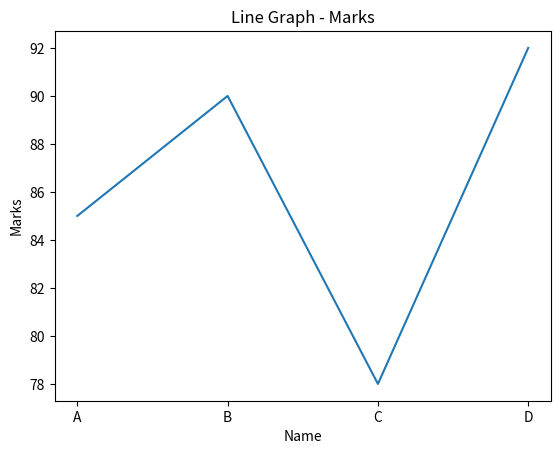
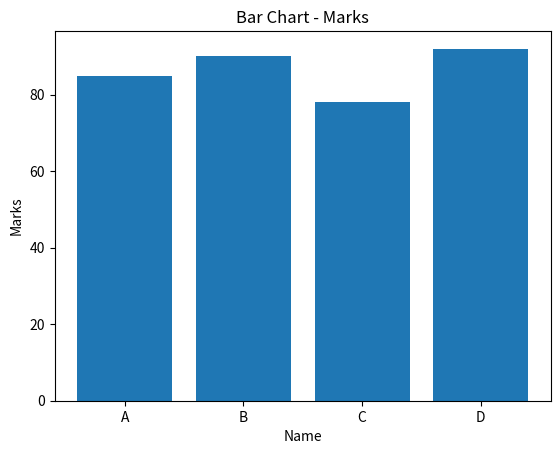
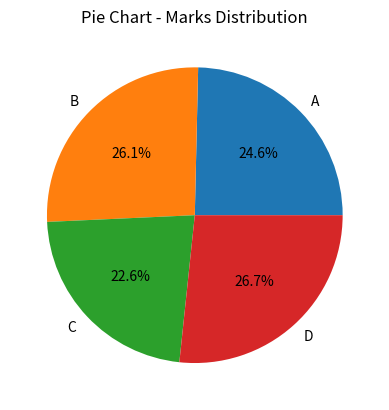
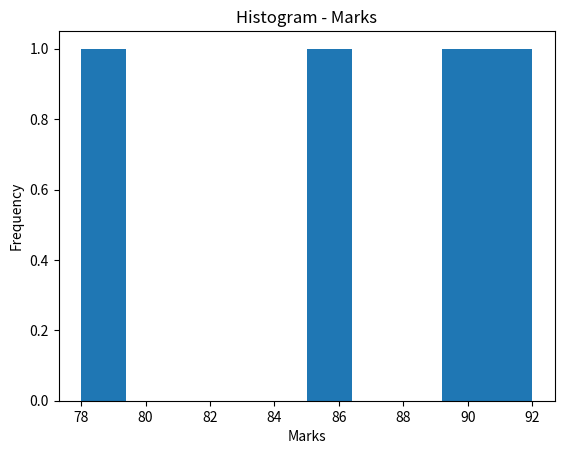

Recreate these plots in Python, in order.
# Import libraries
import pandas as pd
import matplotlib.pyplot as plt

# Create dataset
data = {
    'Name': ['A', 'B', 'C', 'D'],
    'Marks': [85, 90, 78, 92]
}

# Create DataFrame
df = pd.DataFrame(data)

# Display data
print("Dataset:")
print(df)

# Line Graph
plt.plot(df['Name'], df['Marks'])
plt.title("Line Graph - Marks")
plt.xlabel("Name")
plt.ylabel("Marks")
plt.show()

# Bar Chart
plt.bar(df['Name'], df['Marks'])
plt.title("Bar Chart - Marks")
plt.xlabel("Name")
plt.ylabel("Marks")
plt.show()

# Pie Chart
plt.pie(df['Marks'], labels=df['Name'], autopct='%1.1f%%')
plt.title("Pie Chart - Marks Distribution")
plt.show()

# Histogram
plt.hist(df['Marks'])
plt.title("Histogram - Marks")
plt.xlabel("Marks")
plt.ylabel("Frequency")
plt.show()
